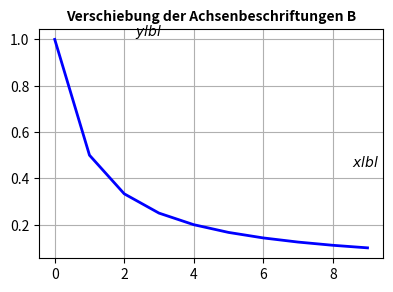

Write Python code to recreate this figure.
import matplotlib.pyplot as plt
import os

t = [k for k in range(10)]
y = [1/(k+1) for k in t]
fig, ax = plt.subplots() # 1 Reihe, Zwei Spalten

t2 = [k for k in range(10)]
y2 = [1/(k+1) for k in t]
p2 = ax.plot(t2, y2, color="blue", linewidth=2)
ax.set_xlabel('$xlbl$')
  # rotation = drehung in Grad, ha = horizontal aligment (Ausrichtung)
ax.set_ylabel('$ylbl$', rotation=0, ha='left') 
ax.xaxis.set_label_coords(0.95, 0.45)
ax.yaxis.set_label_coords(0.28, 0.95)
ax.set_title("Verschiebung der Achsenbeschriftungen B", fontsize=10, fontweight="bold")
ax.grid(True)

fig.set_size_inches(102.4/25.4 , 76.8/25.4) # Umwandlung von millimeter in Zoll 
plt.tight_layout() # sorgt fuer schoene Abstaende 
plt.savefig("Verschiebung_der_Achsenbeschriftungen_B.pdf")
